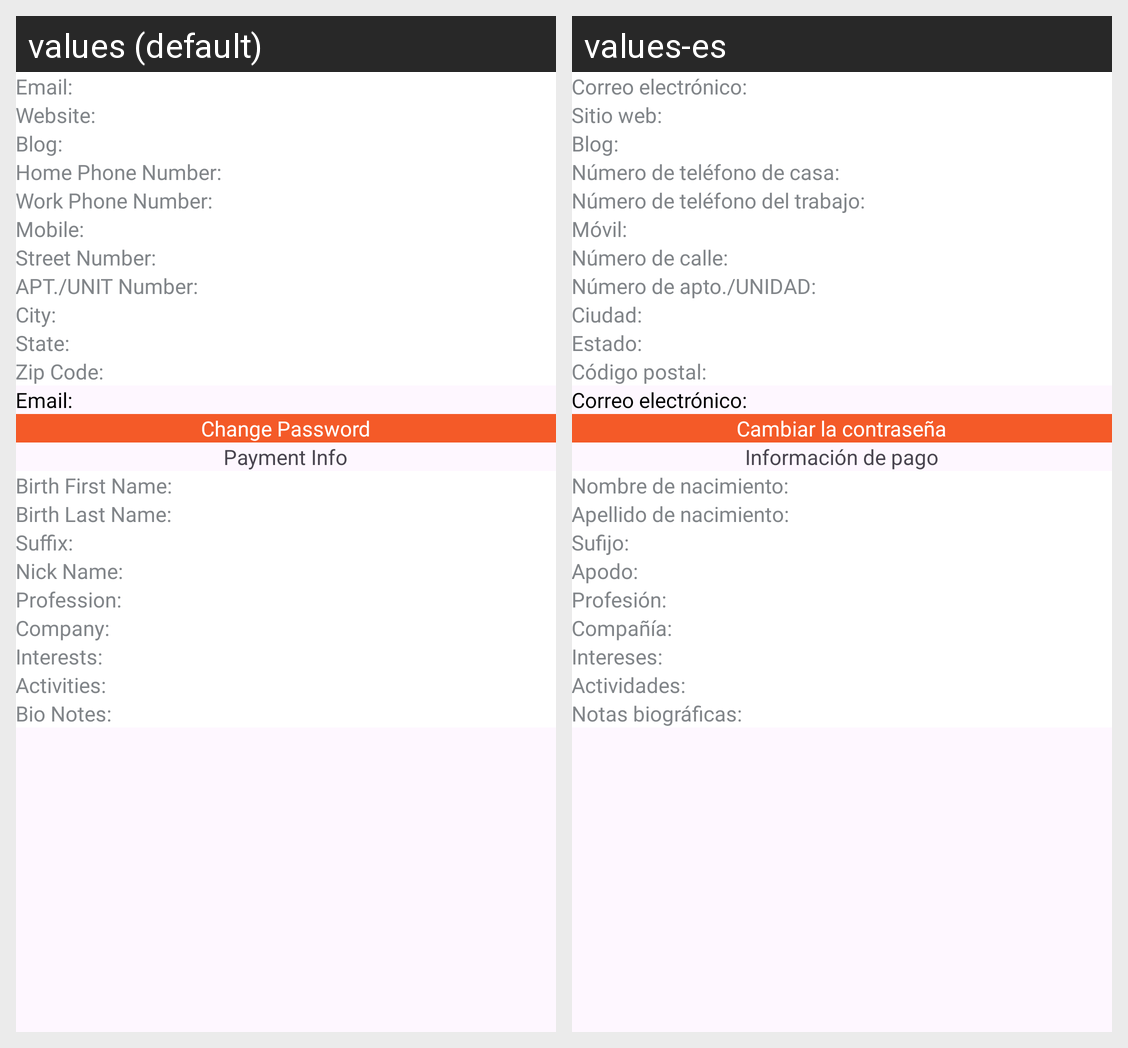

Here is an Android app screen in its default locale and in the app's own translations. Write out the translated-string differences for the strings that appear on this screen.
Android screen res/layout/fragment_profile.xml rendered under 2 locales, left to right: values (default), values-es. Device: Nexus 5 (rendered at 1080×1920; each locale shown at half size, 540×960, under a caption strip naming it); theme Theme.ToDistory.
Strings drawn on this screen, with the default value and each locale's value (text and hints the layout hard-codes, and strings that could not be matched under every locale, appear in the picture but are not listed):

info_email
  values: Email:
  values-es: Correo electrónico:

info_website
  values: Website:
  values-es: Sitio web:

info_blog
  values: Blog:
  values-es: Blog:

info_home_phone_number
  values: Home Phone Number:
  values-es: Número de teléfono de casa:

info_work_phone_number
  values: Work Phone Number:
  values-es: Número de teléfono del trabajo:

info_mobile
  values: Mobile:
  values-es: Móvil:

info_street_number
  values: Street Number:
  values-es: Número de calle:

info_apt_unit_number
  values: APT./UNIT Number:
  values-es: Número de apto./UNIDAD:

info_city
  values: City:
  values-es: Ciudad:

info_state
  values: State:
  values-es: Estado:

info_zip_code
  values: Zip Code:
  values-es: Código postal:

change_password
  values: Change Password
  values-es: Cambiar la contraseña

payment_info
  values: Payment Info
  values-es: Información de pago

info_birth_first_name
  values: Birth First Name:
  values-es: Nombre de nacimiento:

info_birth_last_name
  values: Birth Last Name:
  values-es: Apellido de nacimiento:

info_suffix
  values: Suffix:
  values-es: Sufijo:

info_nick_name
  values: Nick Name:
  values-es: Apodo:

info_profession
  values: Profession:
  values-es: Profesión:

info_company
  values: Company:
  values-es: Compañía:

info_interests
  values: Interests:
  values-es: Intereses:

info_activities
  values: Activities:
  values-es: Actividades:

info_bio_notes
  values: Bio Notes:
  values-es: Notas biográficas:
